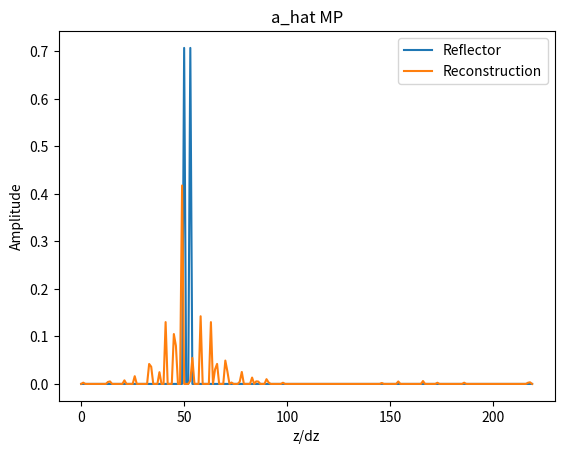
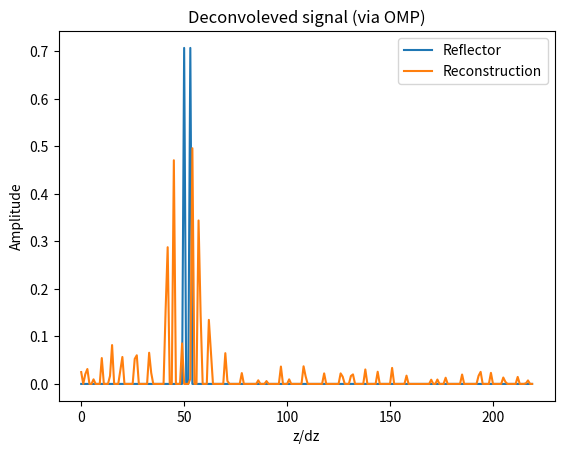
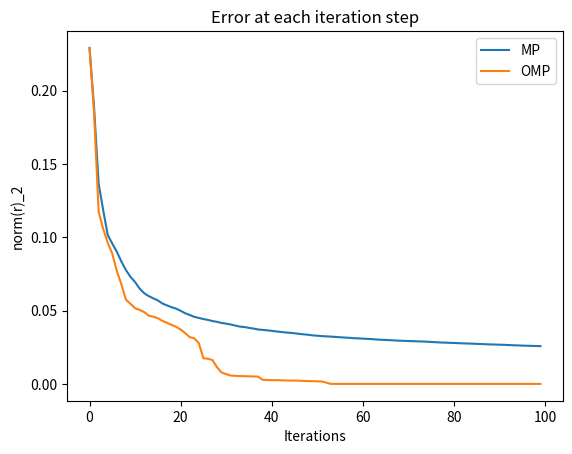
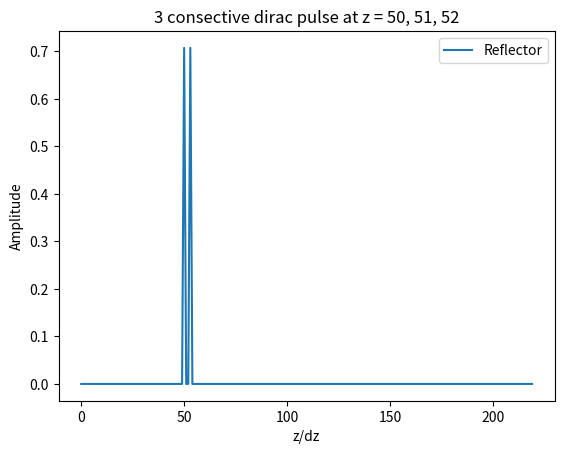
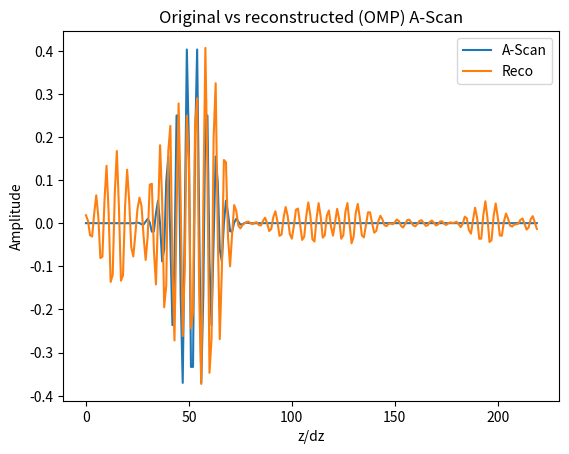

Reproduce these figures in Python, in order.
r"""
Deconvolution
"""
import numpy as np


r"""
Measurement data model:
    s = H* a
        s: size= N x 1
            Measurement data (A-Scan), time domain
        H: size = N x N
            Measurement dictionary, mapping spatial domain -> time domain
        a: size = N x 1
            Reflectivity, sparse vectr to recover, spatial domain
            norm(a)_0 = K
Compressed measurement data:
    b = Phi* s = Phi* H* a
        b: size= M x 1
            Compressed measurement data, frequency domain
        Phi: size = M x N
            Measuremet kernel, row-subselected Fourier matrix, mapping time domain -> frequency domain
            (e.g.) M = 4 -> f = [f1, f2, f3, f4]
                Phi = np.array([e^(-j*2pi*f1*t), e^(-j*2pi*f2*t), e^(-j*2pi*f3*t), e^(-j*2pi*f4*t)]).T
"""
#======================================================================================================= Functions ====#
class DataCompression():
    def __init__(self, params):
        # Global parmeter setting
        self.N = params['N']
        self.fS = params['fS']
        self.fC = params['fC']
        self.B = params['B']
        Nt_offset = params['Nt_offset'] # unitless, index!
        self.t = np.arange(Nt_offset, Nt_offset + self.N)/self.fS
        self.H = None # Measurement dictionary
        self.Phi = None # Measurement kernel
        self.PhiH = None # Product of Phi and H for easy access
        
    
    def fourier_coefficients(self, f):
        return np.exp(-1j*2*np.pi*f*self.t)
        
    def normalize_column_vector(self, vec):
        # Normalize the vector, s.t. norm(PhiH[:, col]) == 1
        norm = np.linalg.norm(vec)
        return vec/norm  
        
    def compute_kernel(self, M, H):
        # Random selection of the kernel components
        mu = self.fC/self.fS
        sigma = 1/np.sqrt(2*self.B) # Fit the window width to the Gaussian window width of the pulse
        f = self.fS *np.random.normal(mu, sigma, size = M) # Select K random freq. components
        # Kernel = row-subselected Fourier matrix
        self.Phi = np.apply_along_axis(self.fourier_coefficients, 0, f[np.newaxis, :]).T # Size = K x N
        # Normalize each column vector s.t. norm(PhiH[:, n]) == 1
        self.Phi = np.apply_along_axis(self.normalize_column_vector, 0, self.Phi)
        # Product of the measurement kernel, PHi, and the measurement dictionary H
        self.PhiH = np.dot(self.Phi, H)
        # Normalize each column vector s.t. norm(PhiH[:, n]) == 1
        self.PhiH = np.apply_along_axis(self.normalize_column_vector, 0, self.PhiH)  
    
    def get_PhiH(self):
        return self.PhiH
    
    def get_compressed_data(self, s, M, H):
        self.compute_kernel(M, H)
        # Normalize the measurement signal
        x = int(0.5* H.shape[1])
        energy = np.linalg.norm(np.dot(self.Phi, H[:, x]))
        s_norm = s/energy
        # Calculate the compressed data
        b = np.dot(self.Phi, s_norm)
        return b


def Hermitian(arr):
    return np.conj(arr).T    

    
def deconvolution(b, PhiH, target, OMP):
    r"""
    Parameters
    ----------
        b: np.array(K)
            Compressed measurement data
        PhiH: np.array(K, N)
            Product of the measurement kernel, PHi, and the measurement dictionary H
         target: float
             Breack condition, when the norm(residual) <= target
        OMP: boolean
            True, if OMP should be performed
            False, if MP should be performed
    """
    # Initial setting
    r = np.copy(b) # Residual, i.e. error b/w the compressed measurement data, b, and our model, b_hat = PhiH* a_hat
    error = np.linalg.norm(r)
    error_list = []
    S = [] # For OMP: set to store the K largest component (K = # of non-zero elements)
    a_hat = np.zeros(PhiH.shape[1], dtype = complex)
    n_iter = 0 # for MP
    while error > target:
        c = np.dot(Hermitian(PhiH), r) # Correlation
        idx = np.argmax(c) 
        # OMP
        if OMP == True:
            S.append(idx) # Update the set
            PhiH_S = PhiH[:, S] # Size = K x idx
            a_S = np.dot(np.linalg.pinv(PhiH_S), b) # Lesat square solution
            a_hat[S] = a_S # Update the estimation
            r = b - np.dot(PhiH_S, a_S) # Update the residual            
        # MP
        else:
            a_hat[idx] += c[idx] # Update the estimation
            r = r - c[idx]* PhiH[:, idx] # Update the residual
            n_iter += 1
            if n_iter > 100:
                break
        # Current error    
        error = np.linalg.norm(r)
        error_list.append(error)
    return np.abs(a_hat), error_list


class SingleScanFWM():
    def __init__(self, params):
        # Global parmeter setting
        self.N = params['N']
        self.fS = params['fS']
        self.fC = params['fC']
        self.B = params['B']
        Nt_offset = params['Nt_offset']
        self.dt = 1/self.fS
        self.t = self.dt* np.arange(Nt_offset, Nt_offset + N)
        self.p_t = None # Base pulse
        self.L = None # Pulse length
        self.H = None # Measurement dictionary
        
    def calculate_pulse(self):
        t_pulse = np.arange(-1, 1, self.dt) # Range: from -2pi to 2pi
        self.p_t = np.exp(-(t_pulse**2)/B)* np.cos(2*np.pi*fC*t_pulse) # Base pulse 
        self.L = len(self.p_t)
    
    def convolve_pulse(self, vec):
        h = np.convolve(self.p_t, vec) # size = N + L
        h = h[int(self.L/2):-int(self.L/2)+1] # size = N
        return h
    
    def compute_dictionary(self):
        self.calculate_pulse()
        # Column vector = covolution b/w the base pulse and the time shifted dirac delta
        self.H = np.apply_along_axis(self.convolve_pulse, 0, (1 + 0j)*np.identity(self.N))
        
    def get_dictionary(self):
        self.compute_dictionary()
        return self.H   
    

if __name__ == '__main__': 
    import matplotlib.pyplot as plt
    
    plt.close('all')
    #=========================================================================== Parameters, pulse & sparse vector ====#
    N = 220 # dimension (both in spatial and temporal domain)
    fS = 100 # Hz
    fC = 20 # Hz
    B = 1/100 #Hz**2
    # Sparse vector
    peak_idx = np.array([50, 53])#51, 52]) # Position of the peaks, spatial domain
    K = len(peak_idx) # l0 norm of a
    a = np.zeros(N, dtype = complex) # Sparse vector to recover
    #a[peak_idx] = 1/np.sqrt(len(peak_idx)) + 0j
    a[peak_idx[0]] = 1/np.sqrt(2)#0.8
    a[peak_idx[1]] = 1/np.sqrt(2)#0.4
    
    # Compression
    M = 100*K # Dimenion of compressed data -> 11*K works for OMP
    
    #==================================================================================== Measurement data: A-Scan ====#
    fwm = SingleScanFWM({'N': N, 'fS': fS, 'fC': fC, 'B': B, 'Nt_offset' :  500})
    H = fwm.get_dictionary() # Measurement dictionary
    s_t = np.dot(H, a).real# Actual measurement data (A-Scan), size = N x 1
    #============================================================================================ Data compression ====#
    # Data compression
    dc = DataCompression({'N': N, 'fS': fS, 'fC': fC, 'B': B, 'Nt_offset' :  500})
    b = dc.get_compressed_data(s_t, M, H) # Compressed data, size = M x 1
    PhiH = dc.get_PhiH() # = np.dot(Phi, H), noemalized
    
    #============================================================================================== Reconstruction ====#
    target = 10**-3
    # MP
    ahat_MP, error_MP_list = deconvolution(b, PhiH, target, False) #(s_t, H, target, False)#
    # OMP
    ahat_OMP, error_OMP_list = deconvolution(b, PhiH, target, True) #(s_t, H, target, True)#
    # Evaluation
    error_MP = np.array(error_MP_list)
    error_OMP = np.zeros(error_MP.shape)
    error_OMP[:len(error_OMP_list)] = error_OMP_list
    #======================================================================================================= Plots ====#
    plt.figure(1)
    plt.plot(np.abs(a), label = 'Reflector')
    plt.plot(ahat_MP, label = 'Reconstruction')
    plt.title('a_hat MP')
    plt.xlabel('z/dz')
    plt.ylabel('Amplitude')
    plt.legend()
    
    
    plt.figure(2)
    plt.plot(np.abs(a), label = 'Reflector')
    plt.plot(ahat_OMP, label = 'Reconstruction')
    plt.title('Deconvoleved signal (via OMP)')
    plt.xlabel('z/dz')
    plt.ylabel('Amplitude')
    plt.legend()
    
    
    plt.figure(3)
    plt.plot(error_MP, label = 'MP')
    plt.plot(error_OMP, label = 'OMP')
    plt.title('Error at each iteration step')
    plt.xlabel('Iterations')
    plt.ylabel('norm(r)_2')
    plt.legend()
    
    plt.figure(4)
    plt.plot(np.abs(a), label = 'Reflector')
    #plt.plot(np.abs(ahat_OMP), label = 'Reconstruction')
    plt.title('3 consective dirac pulse at z = 50, 51, 52')
    plt.xlabel('z/dz')
    plt.ylabel('Amplitude')
    plt.legend()
    
    plt.figure(5)
    plt.plot(s_t, label = 'A-Scan')
    plt.plot(np.dot(H, ahat_OMP), label = 'Reco')
    plt.title('Original vs reconstructed (OMP) A-Scan')
    plt.xlabel('z/dz')
    plt.ylabel('Amplitude')
    plt.legend()


